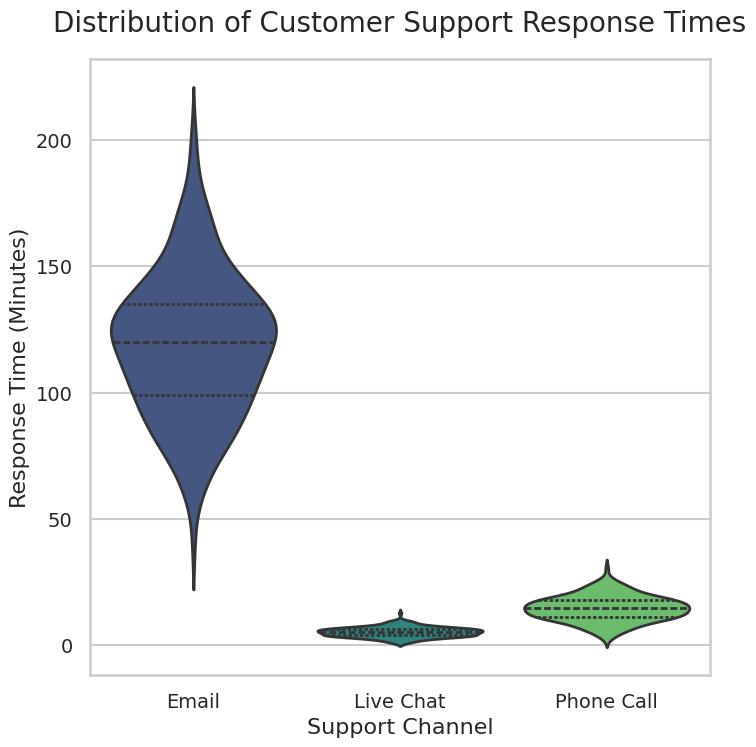

Python code for this plot:
import seaborn as sns
import matplotlib.pyplot as plt
import pandas as pd
import numpy as np

# --- 1. Data Generation ---
# Create realistic synthetic data for customer support response times.
# We'll simulate data for three different support channels.
np.random.seed(42) # for reproducibility
data = {
    'Channel': np.repeat(['Email', 'Live Chat', 'Phone Call'], 200),
    'Response_Time_Mins': np.concatenate([
        np.random.normal(loc=120, scale=30, size=200), # Email: Slower, higher variability
        np.random.normal(loc=5, scale=2, size=200),    # Chat: Fast, low variability
        np.random.normal(loc=15, scale=5, size=200)    # Phone: Medium speed and variability
    ])
}
df = pd.DataFrame(data)
# Ensure no negative response times
df['Response_Time_Mins'] = df['Response_Time_Mins'].clip(lower=1)

# --- 2. Professional Styling ---
# Set a professional style for the plot.
sns.set_style("whitegrid")
sns.set_context("talk") # "talk" context makes labels larger for presentations

# --- 3. Create Violin Plot ---
# Set the figure size to 8x8 inches. With a DPI of 64, this will produce a 512x512 pixel image.
plt.figure(figsize=(8, 8))

# Create the violin plot
ax = sns.violinplot(
    x='Channel',
    y='Response_Time_Mins',
    data=df,
    palette='viridis', # Use a visually appealing color palette
    inner='quartile',  # Show quartiles inside the violins
    linewidth=2
)

# --- 4. Customize Chart ---
# Add meaningful titles and labels for a professional report.
ax.set_title('Distribution of Customer Support Response Times', fontsize=20, pad=20)
ax.set_xlabel('Support Channel', fontsize=16)
ax.set_ylabel('Response Time (Minutes)', fontsize=16)
plt.xticks(fontsize=14)
plt.yticks(fontsize=14)

# --- 5. Export Chart ---
# Save the chart as a PNG file with the exact required dimensions.
# figsize=(8, 8) and dpi=64 results in 8*64 x 8*64 = 512x512 pixels.
plt.savefig('chart.png', dpi=64, bbox_inches='tight')

print("Successfully generated and saved chart.png (512x512 pixels).")

